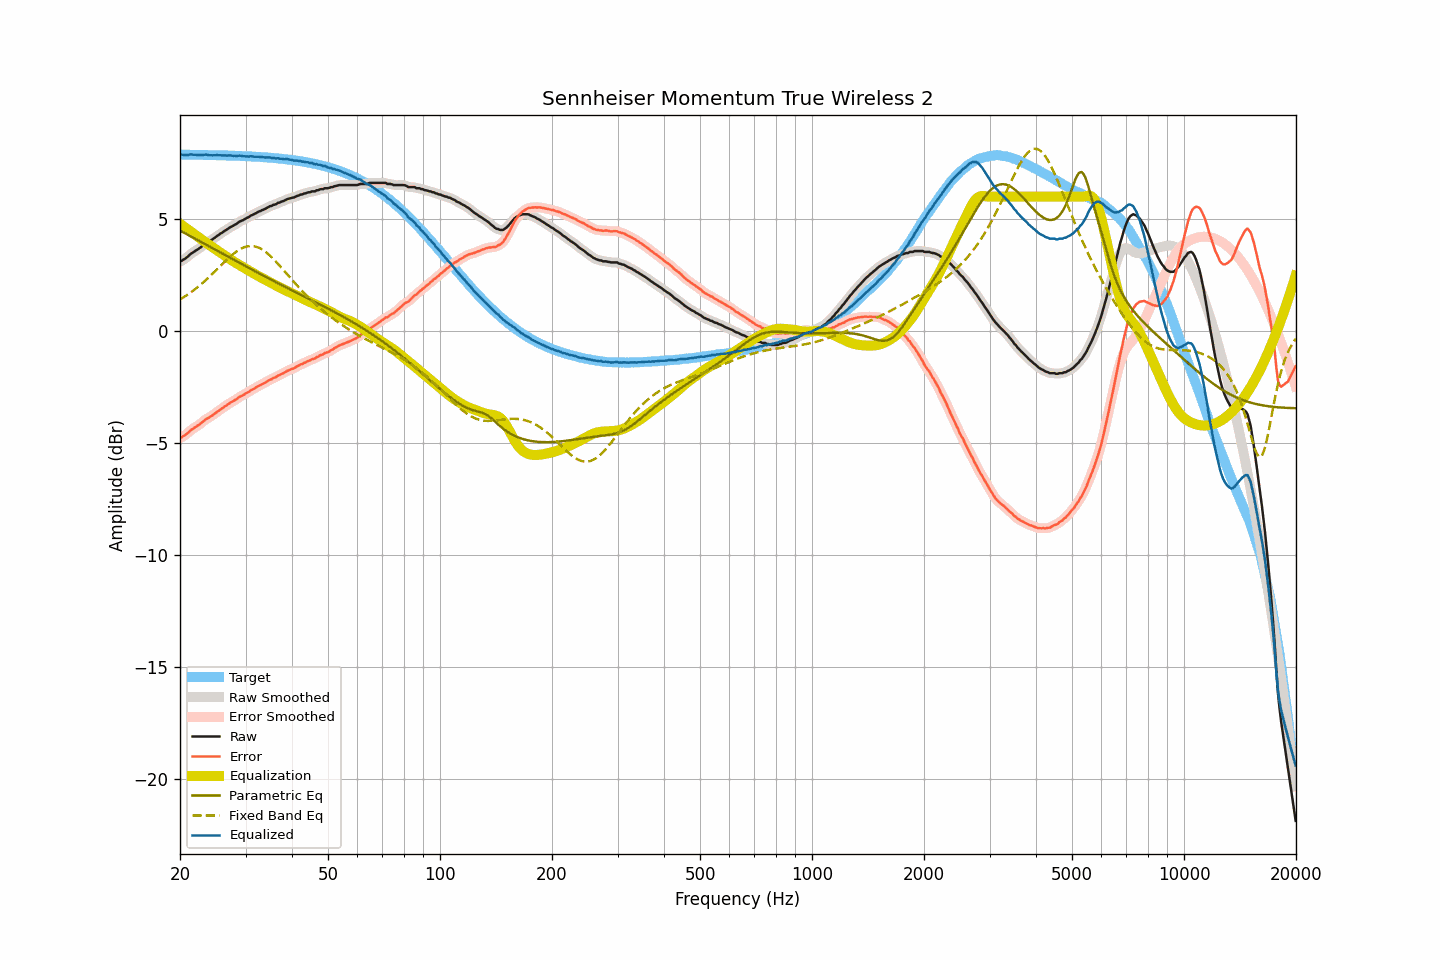

Data behind this chart, as committed beside it:
frequency, raw, smoothed, error, error_smoothed, equalization, parametric_eq, fixed_band_eq, equalized_raw, equalized_smoothed, target
20.00, 3.10, 3.10, -4.77, -4.77, 4.79, 4.49, 1.41, 7.89, 7.89, 7.87
20.20, 3.13, 3.14, -4.74, -4.74, 4.74, 4.45, 1.46, 7.87, 7.87, 7.87
20.40, 3.18, 3.18, -4.69, -4.69, 4.68, 4.41, 1.50, 7.87, 7.86, 7.87
20.61, 3.22, 3.22, -4.65, -4.65, 4.63, 4.37, 1.55, 7.85, 7.85, 7.87
20.81, 3.27, 3.28, -4.60, -4.59, 4.58, 4.33, 1.59, 7.85, 7.86, 7.87
21.02, 3.33, 3.34, -4.54, -4.53, 4.53, 4.29, 1.64, 7.86, 7.86, 7.87
21.23, 3.40, 3.40, -4.46, -4.47, 4.47, 4.26, 1.69, 7.88, 7.87, 7.87
21.44, 3.46, 3.46, -4.40, -4.41, 4.42, 4.22, 1.74, 7.89, 7.88, 7.87
21.66, 3.50, 3.51, -4.36, -4.36, 4.37, 4.18, 1.80, 7.87, 7.88, 7.87
21.87, 3.55, 3.56, -4.31, -4.31, 4.31, 4.14, 1.85, 7.87, 7.87, 7.87
22.09, 3.60, 3.60, -4.26, -4.26, 4.26, 4.10, 1.91, 7.87, 7.86, 7.86
22.31, 3.64, 3.65, -4.22, -4.22, 4.21, 4.06, 1.96, 7.85, 7.86, 7.86
22.54, 3.69, 3.69, -4.17, -4.17, 4.16, 4.02, 2.02, 7.85, 7.85, 7.86
22.76, 3.74, 3.75, -4.12, -4.12, 4.11, 3.98, 2.08, 7.85, 7.85, 7.86
22.99, 3.80, 3.81, -4.06, -4.05, 4.05, 3.94, 2.14, 7.86, 7.86, 7.86
23.22, 3.86, 3.86, -3.99, -3.99, 4.00, 3.90, 2.21, 7.87, 7.87, 7.86
23.45, 3.92, 3.92, -3.93, -3.94, 3.95, 3.87, 2.27, 7.88, 7.87, 7.86
23.69, 3.96, 3.96, -3.89, -3.89, 3.90, 3.83, 2.34, 7.87, 7.86, 7.86
23.92, 3.99, 4.00, -3.86, -3.85, 3.85, 3.79, 2.40, 7.85, 7.86, 7.85
24.16, 4.04, 4.04, -3.81, -3.81, 3.80, 3.75, 2.47, 7.85, 7.85, 7.85
24.40, 4.08, 4.08, -3.77, -3.77, 3.76, 3.71, 2.54, 7.84, 7.84, 7.85
24.65, 4.13, 4.14, -3.72, -3.71, 3.71, 3.67, 2.61, 7.84, 7.84, 7.85
24.89, 4.18, 4.19, -3.66, -3.66, 3.66, 3.63, 2.68, 7.84, 7.85, 7.85
25.14, 4.24, 4.24, -3.60, -3.61, 3.61, 3.59, 2.75, 7.85, 7.85, 7.85
25.39, 4.28, 4.29, -3.56, -3.55, 3.56, 3.55, 2.83, 7.84, 7.85, 7.84
25.65, 4.34, 4.34, -3.50, -3.50, 3.51, 3.51, 2.90, 7.85, 7.85, 7.84
25.91, 4.38, 4.39, -3.46, -3.45, 3.45, 3.47, 2.97, 7.84, 7.84, 7.84
26.16, 4.43, 4.43, -3.40, -3.40, 3.40, 3.43, 3.04, 7.84, 7.84, 7.84
26.43, 4.48, 4.48, -3.35, -3.36, 3.36, 3.39, 3.11, 7.84, 7.83, 7.84
26.69, 4.52, 4.53, -3.31, -3.31, 3.31, 3.35, 3.18, 7.83, 7.84, 7.84
26.96, 4.57, 4.58, -3.26, -3.26, 3.26, 3.32, 3.24, 7.83, 7.84, 7.83
27.23, 4.62, 4.62, -3.21, -3.21, 3.22, 3.28, 3.31, 7.84, 7.83, 7.83
27.50, 4.66, 4.66, -3.16, -3.17, 3.17, 3.24, 3.37, 7.83, 7.83, 7.83
27.77, 4.69, 4.70, -3.13, -3.13, 3.12, 3.20, 3.43, 7.82, 7.82, 7.83
28.05, 4.74, 4.74, -3.08, -3.09, 3.08, 3.16, 3.49, 7.82, 7.82, 7.82
28.33, 4.77, 4.78, -3.05, -3.04, 3.03, 3.12, 3.54, 7.81, 7.82, 7.82
28.62, 4.83, 4.83, -2.99, -2.99, 2.99, 3.08, 3.59, 7.82, 7.82, 7.82
28.90, 4.88, 4.87, -2.93, -2.94, 2.95, 3.04, 3.64, 7.83, 7.82, 7.82
29.19, 4.91, 4.92, -2.90, -2.90, 2.90, 3.00, 3.68, 7.82, 7.82, 7.81
29.48, 4.94, 4.95, -2.87, -2.86, 2.86, 2.97, 3.71, 7.81, 7.81, 7.81
29.78, 4.98, 4.98, -2.82, -2.82, 2.82, 2.93, 3.74, 7.80, 7.80, 7.81
30.08, 5.02, 5.02, -2.78, -2.78, 2.78, 2.89, 3.76, 7.80, 7.80, 7.80
30.38, 5.06, 5.06, -2.74, -2.74, 2.73, 2.85, 3.78, 7.80, 7.80, 7.80
30.68, 5.09, 5.10, -2.70, -2.69, 2.69, 2.81, 3.79, 7.79, 7.80, 7.80
30.99, 5.15, 5.14, -2.64, -2.65, 2.65, 2.77, 3.80, 7.80, 7.79, 7.79
31.30, 5.18, 5.18, -2.61, -2.61, 2.61, 2.73, 3.79, 7.79, 7.79, 7.79
31.61, 5.21, 5.22, -2.57, -2.57, 2.57, 2.70, 3.79, 7.78, 7.79, 7.78
31.93, 5.25, 5.26, -2.53, -2.53, 2.53, 2.66, 3.77, 7.78, 7.78, 7.78
32.24, 5.29, 5.29, -2.48, -2.48, 2.49, 2.62, 3.75, 7.78, 7.78, 7.78
32.57, 5.33, 5.33, -2.44, -2.44, 2.45, 2.58, 3.72, 7.78, 7.78, 7.77
32.89, 5.35, 5.36, -2.41, -2.41, 2.41, 2.54, 3.69, 7.76, 7.77, 7.77
33.22, 5.39, 5.39, -2.37, -2.37, 2.37, 2.51, 3.64, 7.76, 7.76, 7.76
33.55, 5.42, 5.42, -2.33, -2.34, 2.33, 2.47, 3.60, 7.75, 7.75, 7.76
33.89, 5.45, 5.46, -2.30, -2.30, 2.29, 2.43, 3.55, 7.74, 7.75, 7.75
34.23, 5.49, 5.50, -2.25, -2.25, 2.25, 2.39, 3.49, 7.75, 7.75, 7.75
34.57, 5.53, 5.53, -2.21, -2.21, 2.21, 2.36, 3.43, 7.75, 7.74, 7.74
34.92, 5.57, 5.57, -2.16, -2.17, 2.18, 2.32, 3.37, 7.75, 7.74, 7.74
35.27, 5.58, 5.60, -2.15, -2.13, 2.14, 2.28, 3.30, 7.72, 7.73, 7.73
35.62, 5.63, 5.62, -2.09, -2.10, 2.10, 2.25, 3.23, 7.73, 7.72, 7.72
35.97, 5.64, 5.65, -2.07, -2.07, 2.06, 2.21, 3.15, 7.71, 7.72, 7.72
... 635 more rows
